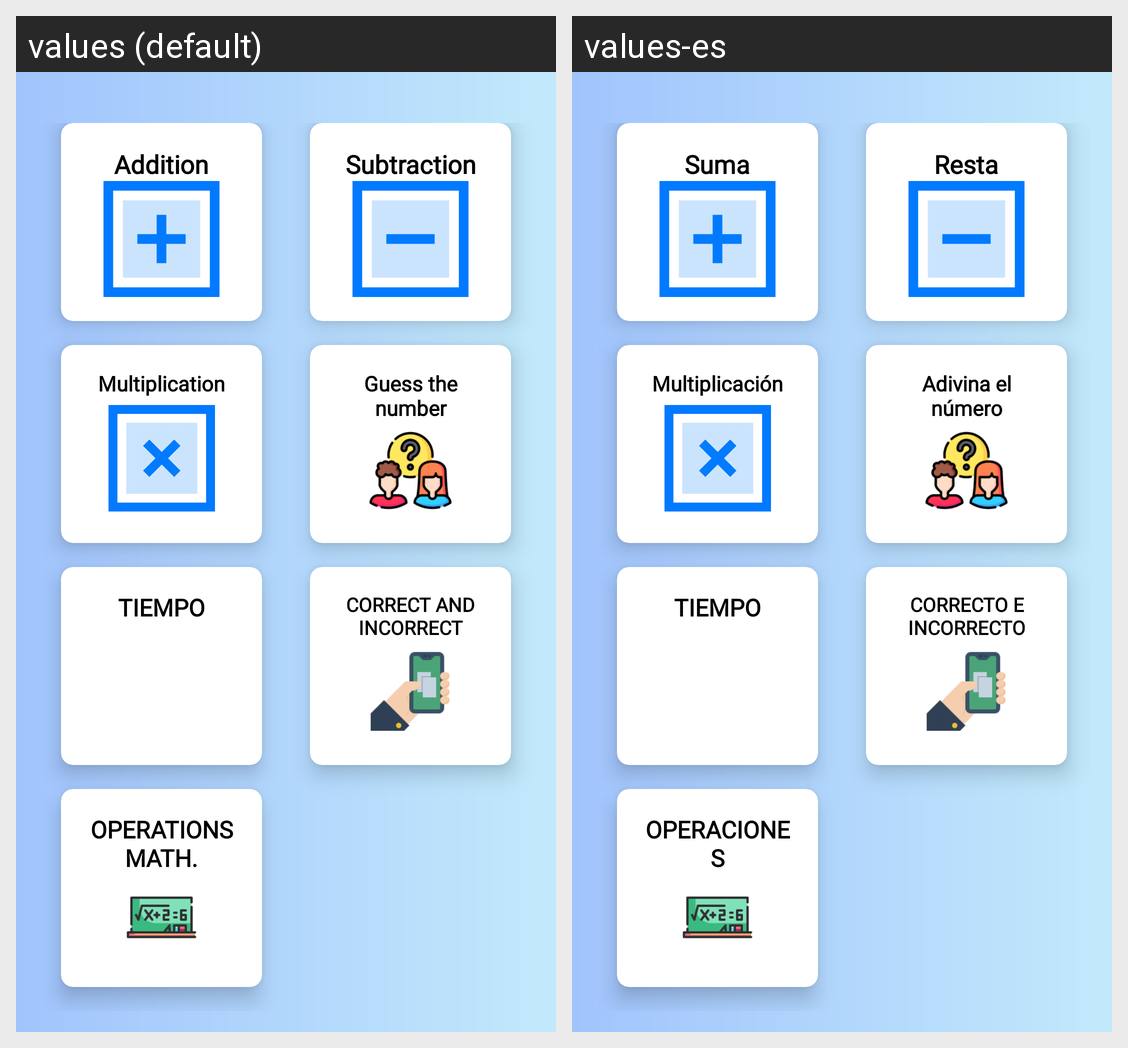

For this localized Android screen grid, give each drawn string resource with its value in every locale shown.
Android screen res/layout/activity_menu_juegos.xml rendered under 2 locales, left to right: values (default), values-es. Device: Nexus 5 (rendered at 1080×1920; each locale shown at half size, 540×960, under a caption strip naming it); theme AppTheme.
Strings drawn on this screen, with the default value and each locale's value (text and hints the layout hard-codes, and strings that could not be matched under every locale, appear in the picture but are not listed):

suma
  values: Addition
  values-es: Suma

resta
  values: Subtraction
  values-es: Resta

multiplicacion
  values: Multiplication
  values-es: Multiplicación

adivina
  values: Guess the number
  values-es: Adivina el número

correctoe
  values: CORRECT AND INCORRECT
  values-es: CORRECTO E INCORRECTO

operacio
  values: OPERATIONS MATH.
  values-es: OPERACIONES
